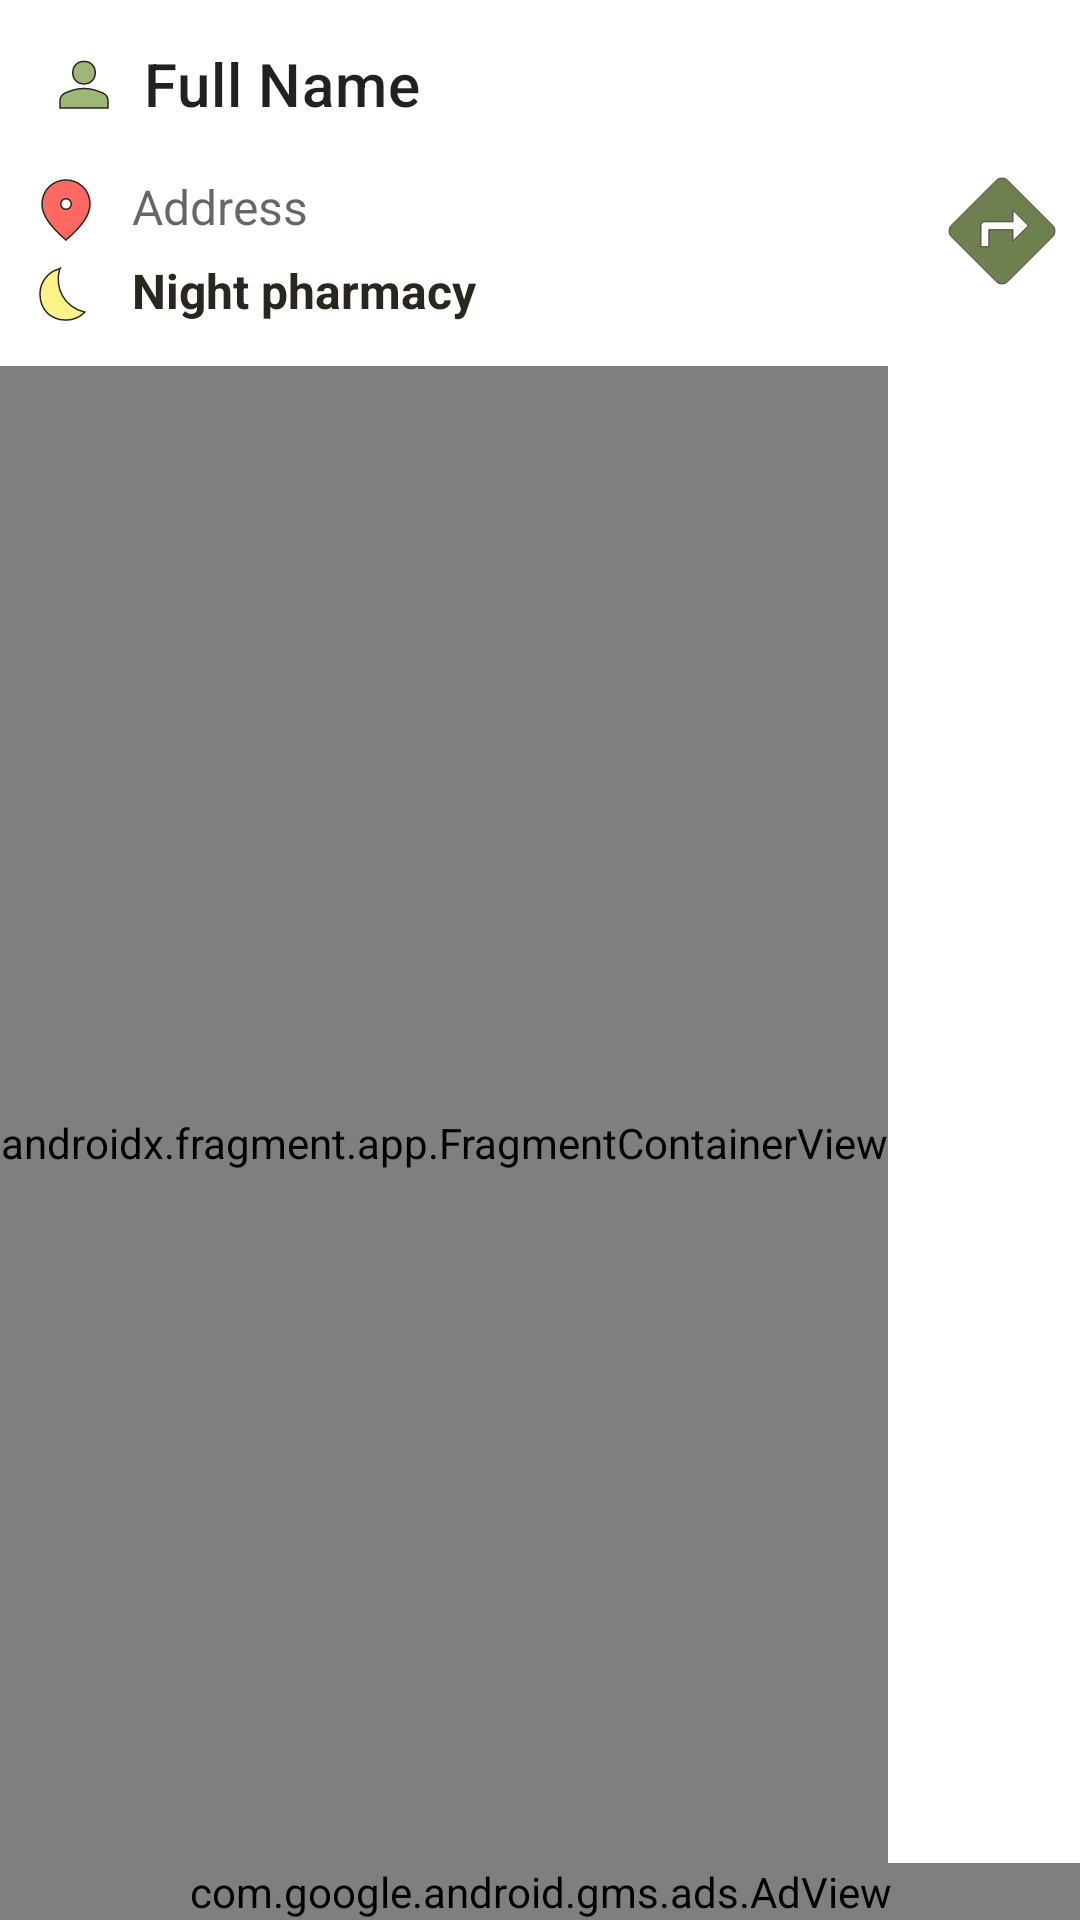

Here is an Android app screen rendered from its layout file. Give the layout XML and the strings, colors and styles it references.
<!-- AndroidManifest.xml: application theme Theme.PharmaciesCY -->
<!-- res/layout/activity_pharmacy.xml -->
<?xml version="1.0" encoding="utf-8"?>
<RelativeLayout xmlns:android="http://schemas.android.com/apk/res/android"
    xmlns:app="http://schemas.android.com/apk/res-auto"
    xmlns:tools="http://schemas.android.com/tools"
    style="@style/LinearLayoutMain"
    android:fitsSystemWindows="true"
    tools:context=".Pharmacy.view.DetailsActivity">

    <androidx.appcompat.widget.Toolbar
        android:id="@+id/pharmacyActivityToolbar"
        android:layout_width="match_parent"
        android:layout_height="wrap_content"
        android:elevation="4dp"
        android:minHeight="?attr/actionBarSize"
        android:nestedScrollingEnabled="true"
        app:title="@string/full_name"
        app:titleMarginStart="24dp"
        app:logo="@drawable/ic_person"/>

    <TextView
        android:id="@+id/pharmacyActivityAddressTextView"
        style="@style/TextViewAddress"
        android:layout_toLeftOf="@+id/directionActivityLinearLayout"
        android:layout_below="@+id/pharmacyActivityToolbar" />

    <TextView
        android:id="@+id/pharmacyActivityPhoneTextView"
        style="@style/TextViewPhone"
        android:layout_toLeftOf="@+id/directionActivityLinearLayout"
        android:layout_below="@id/pharmacyActivityAddressTextView"/>

    <TextView
        android:id="@+id/pharmacyActivityNightTextView"
        style="@style/TextViewNight"
        android:layout_below="@+id/pharmacyActivityPhoneTextView"
        android:layout_toLeftOf="@+id/directionActivityLinearLayout" />

        <LinearLayout
            android:id="@+id/directionActivityLinearLayout"
            android:layout_width="wrap_content"
            android:layout_height="wrap_content"
            android:layout_marginRight="5dp"
            android:gravity="center"
            android:layout_alignParentRight="true"
            android:layout_below="@+id/pharmacyActivityToolbar"
            android:layout_above="@+id/pharmacyActivityFragmentContainerView"
            android:orientation="vertical">
            <ImageButton
                android:id="@+id/directionButton"
                android:layout_width="42dp"
                android:layout_height="42dp"
                android:layout_gravity="center"
                android:background="?android:attr/selectableItemBackground"
                android:contentDescription="@string/button"
                android:scaleType="fitXY"
                android:onClick="directionButtonCallback"
                android:src="@drawable/btn_directions" />

            <TextView
                android:id="@+id/pharmacyActivityDistanceTextView"
                style="@style/TextViewStandard"
                android:layout_width="wrap_content"/>
        </LinearLayout>

    <androidx.fragment.app.FragmentContainerView
        android:id="@+id/pharmacyActivityFragmentContainerView"
        android:name="com.google.android.gms.maps.SupportMapFragment"
        android:tag="mapFragment"
        android:layout_marginTop="10dp"
        android:layout_width="wrap_content"
        android:layout_height="match_parent"
        android:layout_below="@+id/pharmacyActivityNightTextView"
        android:layout_alignBottom="@+id/pharmacyDetailsAdView"/>

    <com.google.android.gms.ads.AdView
        xmlns:ads="http://schemas.android.com/apk/res-auto"
        android:id="@+id/pharmacyDetailsAdView"
        android:layout_width="match_parent"
        android:layout_height="wrap_content"
        android:layout_alignParentBottom="true"
        ads:adSize="BANNER"
        ads:adUnitId="@string/ad_id">
    </com.google.android.gms.ads.AdView>
</RelativeLayout>
<!-- resources referenced by this layout -->
<resources>
  <!-- drawable ic_person (drawable) -->
  <vector android:height="24dp" android:viewportHeight="48"
      android:viewportWidth="48" android:width="24dp" xmlns:android="http://schemas.android.com/apk/res/android">
      <path
          android:strokeWidth="1"
          android:strokeColor="@color/black"
          android:fillColor="@color/light_green" android:pathData="M24,23.95q-3.3,0 -5.4,-2.1 -2.1,-2.1 -2.1,-5.4 0,-3.3 2.1,-5.4 2.1,-2.1 5.4,-2.1 3.3,0 5.4,2.1 2.1,2.1 2.1,5.4 0,3.3 -2.1,5.4 -2.1,2.1 -5.4,2.1ZM8,40v-4.7q0,-1.9 0.95,-3.25T11.4,30q3.35,-1.5 6.425,-2.25Q20.9,27 24,27q3.1,0 6.15,0.775 3.05,0.775 6.4,2.225 1.55,0.7 2.5,2.05 0.95,1.35 0.95,3.25V40Z"/>
  </vector>
  <string name="ad_id" translatable="false">ca-app-pub-8620421729218548/3895085465</string>
  <string name="button" translatable="false">Button</string>
  <string name="full_name">Full Name</string>
  <style name="LinearLayoutMain">
          <item name="android:layout_height">match_parent</item>
          <item name="android:layout_width">match_parent</item>
          <item name="android:orientation">vertical</item>
      </style>
  <style name="TextViewAddress" parent="TextViewStandard">
          <item name="android:drawableLeft">@drawable/ic_location</item>
          <item name="android:paddingLeft">5dp</item>
          <item name="android:drawablePadding">10dp</item>
          <item name="android:hint">@string/address</item>
      </style>
  <style name="TextViewNight" parent="TextViewStandard">
          <item name="android:layout_gravity">center</item>
          <item name="android:drawableLeft">@drawable/ic_night</item>
          <item name="android:paddingLeft">5dp</item>
          <item name="android:drawablePadding">10dp</item>
          <item name="android:textStyle">bold</item>
          <item name="android:text">@string/night_pharmacy</item>
      </style>
  <style name="TextViewStandard" parent="@android:style/Widget.TextView">
          <item name="android:layout_height">wrap_content</item>
          <item name="android:layout_width">match_parent</item>
          <item name="android:layout_marginLeft">5dp</item>
          <item name="android:layout_marginRight">5dp</item>
          <item name="android:layout_marginTop">2dp</item>
          <item name="android:layout_marginBottom">2dp</item>
          <item name="android:textColor">@color/black</item>
          <item name="android:textSize">16sp</item>
      </style>
  <style name="Theme.PharmaciesCY" parent="Theme.MaterialComponents.DayNight.NoActionBar">
          
          <item name="colorPrimary">@color/light_green</item>
          <item name="colorPrimaryVariant">@color/green</item>
          <item name="colorOnPrimary">@color/white</item>
          
          <item name="colorSecondary">@color/blue</item>
          <item name="colorSecondaryVariant">@color/light_blue</item>
          <item name="colorOnSecondary">@color/black</item>
          
          <item name="android:statusBarColor">?attr/colorPrimaryVariant</item>
          
      </style>
  <color name="black">#FF292620</color>
  <color name="green">#FF6e8050</color>
  <color name="light_green">#FF9FB776</color>
  <string name="address">Address</string>
  <string name="night_pharmacy">Night pharmacy</string>
  <color name="white">#FFFFFFFF</color>
  <color name="blue">#FF758AB1</color>
  <color name="light_blue">#FFBFCEE7</color>
  <color name="red">#FFFF6961</color>
  <color name="yellow">#FFFFF387</color>
</resources>
